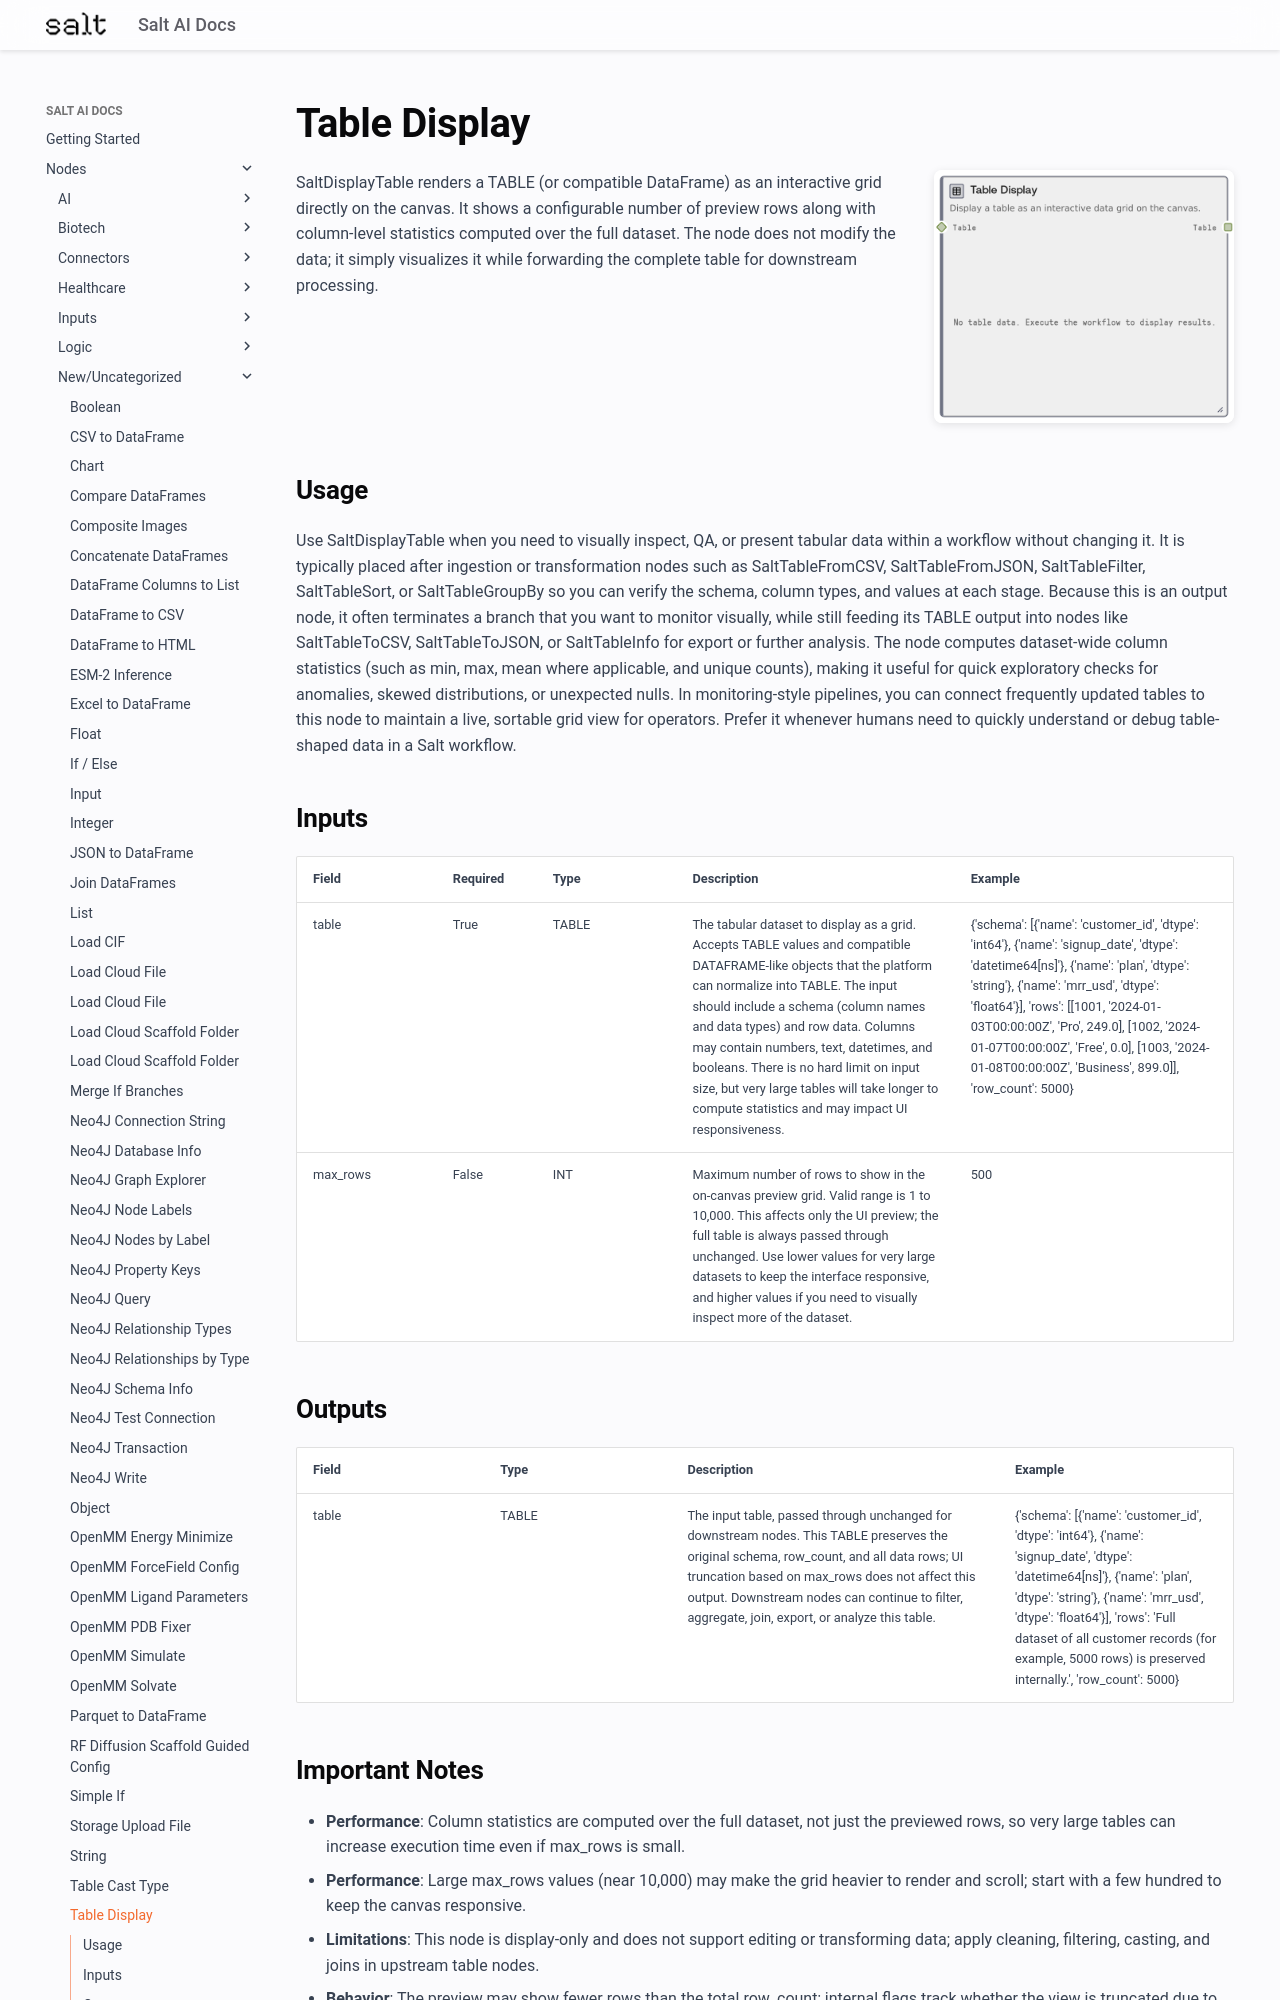

repository: get-salt-AI/SaltAI-Web-Docs · page: nodes/md/new-uncategorized/saltdisplaytable/index.html · generator: mkdocs

# Table Display

<div style="display: flex; gap: 20px; align-items: flex-start; margin-bottom: 20px;">
<div style="flex: 1; min-width: 0;">

SaltDisplayTable renders a TABLE (or compatible DataFrame) as an interactive grid directly on the canvas. It shows a configurable number of preview rows along with column-level statistics computed over the full dataset. The node does not modify the data; it simply visualizes it while forwarding the complete table for downstream processing.

</div>
<div style="flex: 0 0 300px;"><img src="../../../images/previews/new-uncategorized/saltdisplaytable.png" alt="Preview" style="width: 100%; border-radius: 8px; box-shadow: 0 2px 8px rgba(0,0,0,0.1);" /></div>
</div>

## Usage

Use SaltDisplayTable when you need to visually inspect, QA, or present tabular data within a workflow without changing it. It is typically placed after ingestion or transformation nodes such as SaltTableFromCSV, SaltTableFromJSON, SaltTableFilter, SaltTableSort, or SaltTableGroupBy so you can verify the schema, column types, and values at each stage. Because this is an output node, it often terminates a branch that you want to monitor visually, while still feeding its TABLE output into nodes like SaltTableToCSV, SaltTableToJSON, or SaltTableInfo for export or further analysis. The node computes dataset-wide column statistics (such as min, max, mean where applicable, and unique counts), making it useful for quick exploratory checks for anomalies, skewed distributions, or unexpected nulls. In monitoring-style pipelines, you can connect frequently updated tables to this node to maintain a live, sortable grid view for operators. Prefer it whenever humans need to quickly understand or debug table-shaped data in a Salt workflow.

## Inputs

<div style="overflow-x: auto;">
<table style="table-layout: fixed; width: 100%;">
<colgroup>
<col style="width: 15%;">
<col style="width: 10%;">
<col style="width: 15%;">
<col style="width: 30%;">
<col style="width: 30%;">
</colgroup>
<thead><tr><th>Field</th><th>Required</th><th>Type</th><th>Description</th><th>Example</th></tr></thead>
<tbody>
<tr><td style="word-wrap: break-word;">table</td><td>True</td><td style="word-wrap: break-word;">TABLE</td><td style="word-wrap: break-word;">The tabular dataset to display as a grid. Accepts TABLE values and compatible DATAFRAME-like objects that the platform can normalize into TABLE. The input should include a schema (column names and data types) and row data. Columns may contain numbers, text, datetimes, and booleans. There is no hard limit on input size, but very large tables will take longer to compute statistics and may impact UI responsiveness.</td><td style="word-wrap: break-word;">{'schema': [{'name': 'customer_id', 'dtype': 'int64'}, {'name': 'signup_date', 'dtype': 'datetime64[ns]'}, {'name': 'plan', 'dtype': 'string'}, {'name': 'mrr_usd', 'dtype': 'float64'}], 'rows': [[1001, '2024-01-03T00:00:00Z', 'Pro', 249.0], [1002, '2024-01-07T00:00:00Z', 'Free', 0.0], [1003, '2024-01-08T00:00:00Z', 'Business', 899.0]], 'row_count': 5000}</td></tr>
<tr><td style="word-wrap: break-word;">max_rows</td><td>False</td><td style="word-wrap: break-word;">INT</td><td style="word-wrap: break-word;">Maximum number of rows to show in the on-canvas preview grid. Valid range is 1 to 10,000. This affects only the UI preview; the full table is always passed through unchanged. Use lower values for very large datasets to keep the interface responsive, and higher values if you need to visually inspect more of the dataset.</td><td style="word-wrap: break-word;">500</td></tr>
</tbody>
</table>
</div>

## Outputs

<div style="overflow-x: auto;">
<table style="table-layout: fixed; width: 100%;">
<colgroup>
<col style="width: 20%;">
<col style="width: 20%;">
<col style="width: 35%;">
<col style="width: 25%;">
</colgroup>
<thead><tr><th>Field</th><th>Type</th><th>Description</th><th>Example</th></tr></thead>
<tbody>
<tr><td style="word-wrap: break-word;">table</td><td style="word-wrap: break-word;">TABLE</td><td style="word-wrap: break-word;">The input table, passed through unchanged for downstream nodes. This TABLE preserves the original schema, row_count, and all data rows; UI truncation based on max_rows does not affect this output. Downstream nodes can continue to filter, aggregate, join, export, or analyze this table.</td><td style="word-wrap: break-word;">{'schema': [{'name': 'customer_id', 'dtype': 'int64'}, {'name': 'signup_date', 'dtype': 'datetime64[ns]'}, {'name': 'plan', 'dtype': 'string'}, {'name': 'mrr_usd', 'dtype': 'float64'}], 'rows': 'Full dataset of all customer records (for example, 5000 rows) is preserved internally.', 'row_count': 5000}</td></tr>
</tbody>
</table>
</div>
